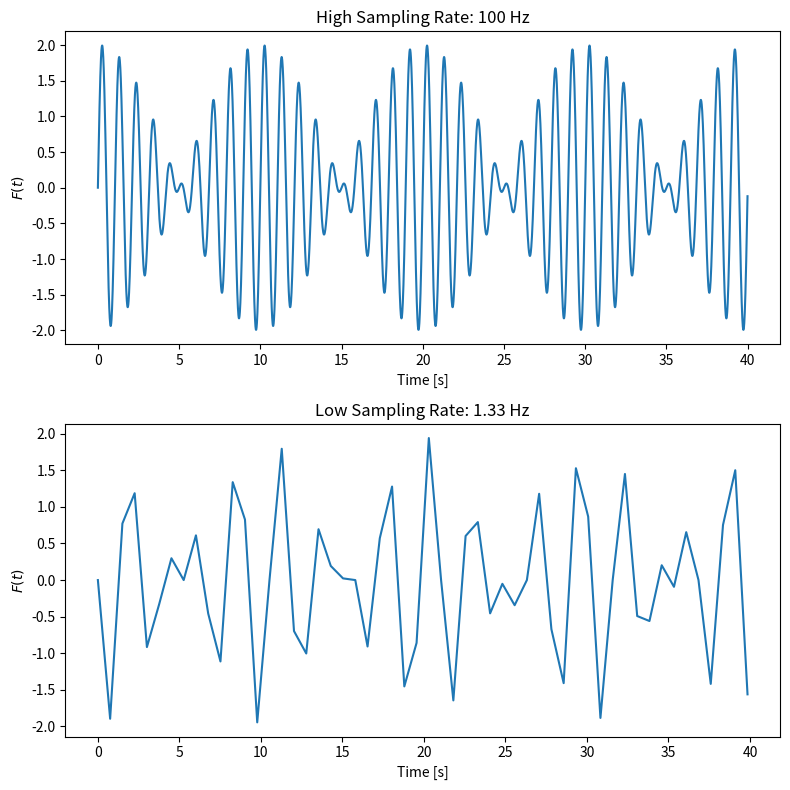
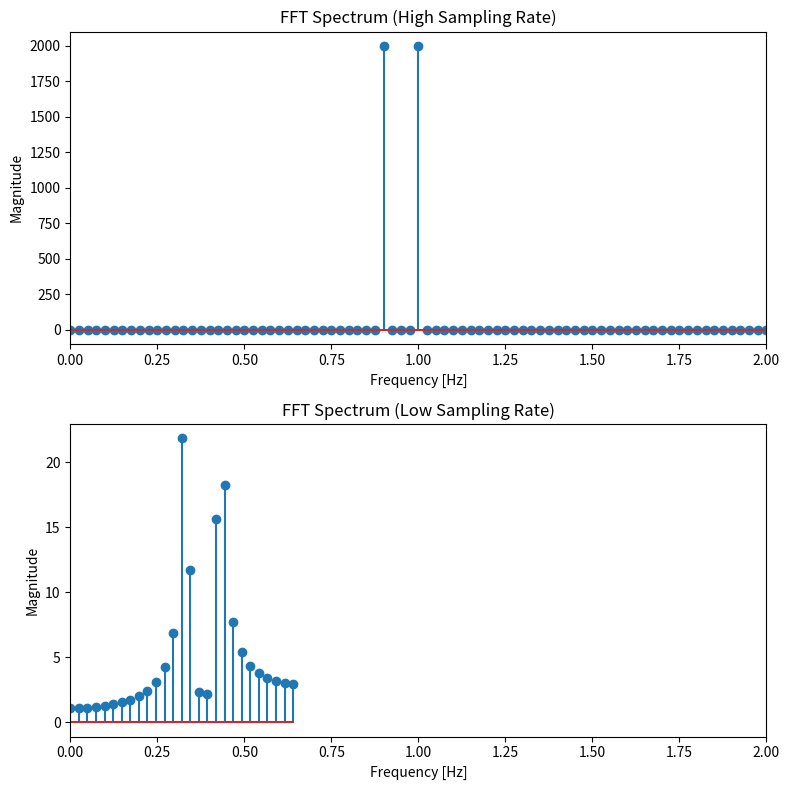

Generate these figures, in order, with matplotlib:
# This is a part of addition word
# MECH 5302 final exam question
# Just because easy to use the ide so i take a short cut

import numpy as np
import matplotlib.pyplot as plt

# Frequencies
a = 1.0   # Hz
b = 0.9   # Hz

# Sampling rates
fs_high = 100    # High sampling rate (Hz)
fs_low = 1.33    # Low sampling rate (Hz)

# Duration
T = 40.0         # seconds

# Time arrays
t_high = np.arange(0, T, 1/fs_high)
t_low = np.arange(0, T, 1/fs_low)

# Signal generation
F_high = np.sin(2*np.pi*a*t_high) + np.sin(2*np.pi*b*t_high)
F_low = np.sin(2*np.pi*a*t_low) + np.sin(2*np.pi*b*t_low)

# Plot the signals
plt.figure(figsize=(8, 8))

plt.subplot(2, 1, 1)
plt.plot(t_high, F_high)
plt.title('High Sampling Rate: 100 Hz')
plt.xlabel('Time [s]')
plt.ylabel('$F(t)$')

plt.subplot(2, 1, 2)
plt.plot(t_low, F_low)
plt.title('Low Sampling Rate: 1.33 Hz')
plt.xlabel('Time [s]')
plt.ylabel('$F(t)$')
plt.tight_layout()
plt.show()

# FFT for high sampling rate
fft_high = np.fft.fft(F_high)
freq_high = np.fft.fftfreq(len(F_high), d=1/fs_high)

# FFT for low sampling rate
fft_low = np.fft.fft(F_low)
freq_low = np.fft.fftfreq(len(F_low), d=1/fs_low)

plt.figure(figsize=(8, 8))

plt.subplot(2, 1, 1)
plt.stem(freq_high[:len(freq_high)//2], np.abs(fft_high)[:len(freq_high)//2])
plt.title('FFT Spectrum (High Sampling Rate)')
plt.xlabel('Frequency [Hz]')
plt.ylabel('Magnitude')
plt.xlim(0, 2)

plt.subplot(2, 1, 2)
plt.stem(freq_low[:len(freq_low)//2], np.abs(fft_low)[:len(freq_low)//2])
plt.title('FFT Spectrum (Low Sampling Rate)')
plt.xlabel('Frequency [Hz]')
plt.ylabel('Magnitude')
plt.xlim(0, 2)

plt.tight_layout()
plt.show()
